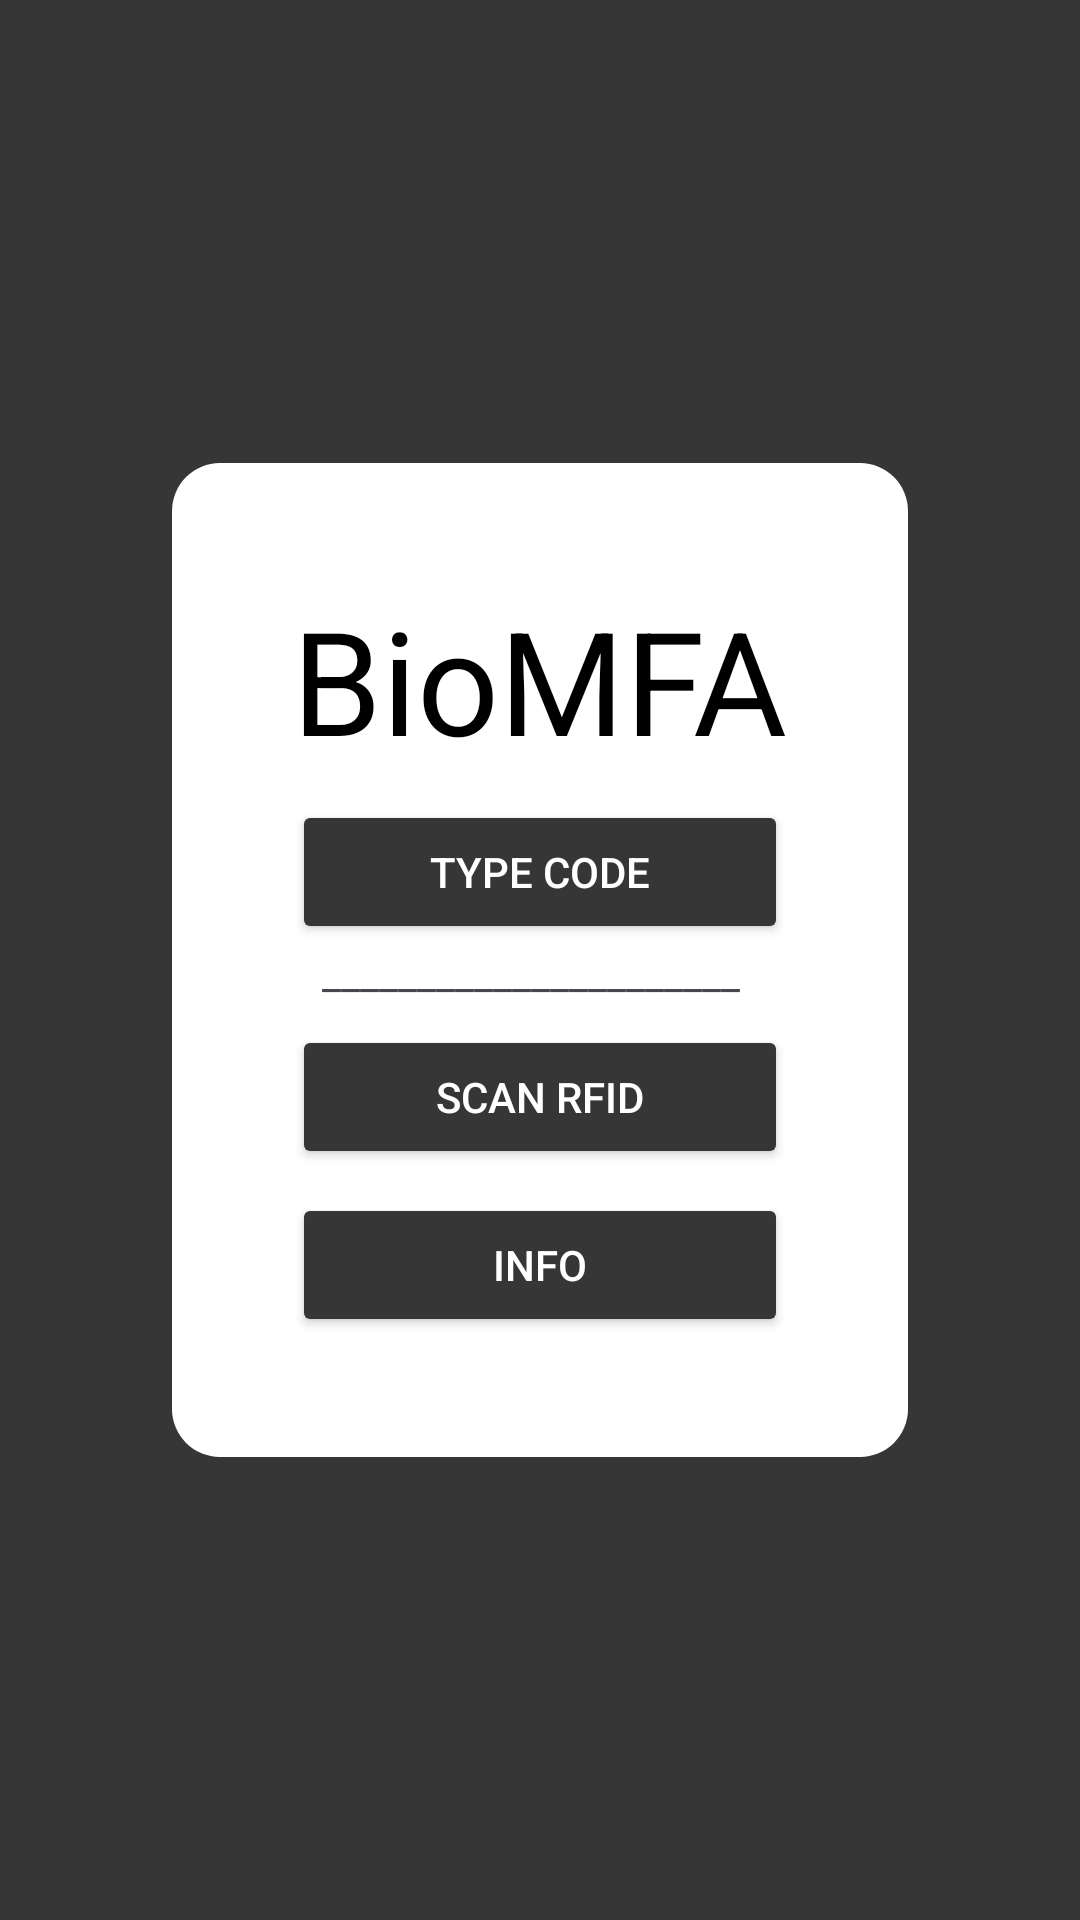

This screen was rendered from an Android layout file. Write that file and the resources it references.
<!-- AndroidManifest.xml: application theme Theme.BioMFA -->
<!-- res/layout/activity_main.xml -->
<?xml version="1.0" encoding="utf-8"?>
<androidx.constraintlayout.widget.ConstraintLayout xmlns:android="http://schemas.android.com/apk/res/android"
                                                   xmlns:app="http://schemas.android.com/apk/res-auto"
                                                   android:layout_width="match_parent"
                                                   android:layout_height="match_parent"
                                                   android:background="@color/dark_gray"
                                                   android:orientation="vertical">

    <LinearLayout
            android:id="@+id/title_layout"
            android:layout_width="wrap_content"
            android:layout_height="wrap_content"
            android:layout_gravity="center_horizontal"
            android:orientation="vertical"
            app:layout_constraintEnd_toEndOf="parent"
            app:layout_constraintStart_toStartOf="parent"
            app:layout_constraintTop_toTopOf="parent"
            app:layout_constraintBottom_toBottomOf="parent"
            android:background="@drawable/rounded_background"
            android:padding="40dp">

        <TextView
                android:id="@+id/biomfa_text"
                android:layout_width="wrap_content"
                android:layout_height="wrap_content"
                android:fontFamily="sans-serif-thin"
                android:text="@string/app_name"
                android:textColor="@color/black"
                android:textSize="48sp"
                android:textStyle="bold"/>

        <ImageView
                android:id="@+id/imageView2"
                android:layout_width="match_parent"
                android:layout_height="wrap_content"
                app:srcCompat="@drawable/biomfa_logo"
                android:contentDescription="@string/biomfa_logo"/>
        <Button
                android:id="@+id/code_button"
                android:layout_width="match_parent"
                android:layout_height="wrap_content"
                android:layout_gravity="center_horizontal"
                android:layout_marginTop="8dp"
                android:text="@string/type_code"
                android:textColor="@color/white"
                android:textColorHighlight="@color/dark_gray"
                android:backgroundTint="@color/dark_gray"
                android:onClick="openTypeCodeActivity"/>

        <TextView
                android:text="@string/line"
                android:layout_width="match_parent"
                android:layout_height="wrap_content" android:id="@+id/textView2" android:paddingLeft="10dp"
                android:paddingRight="10dp"/>

        <Button
                android:id="@+id/scan_button"
                android:layout_width="match_parent"
                android:layout_height="wrap_content"
                android:layout_gravity="center_horizontal"
                android:layout_marginTop="8dp"
                android:text="@string/scan_rfid"
                android:textColor="@color/white"
                android:textColorHighlight="@color/dark_gray"
                android:backgroundTint="@color/dark_gray"
                android:onClick="openScanRfidActivity"/>

        <Button
                android:id="@+id/app_info"
                android:layout_width="match_parent"
                android:layout_height="wrap_content"
                android:layout_gravity="center_horizontal"
                android:layout_marginTop="8dp"
                android:text="@string/info"
                android:textColor="@color/white"
                android:textColorHighlight="@color/dark_gray"
                android:backgroundTint="@color/dark_gray"
                android:onClick="openInfoActivity"/>

    </LinearLayout>

</androidx.constraintlayout.widget.ConstraintLayout>
<!-- resources referenced by this layout -->
<resources>
  <color name="black">#FF000000</color>
  <color name="dark_gray">#363636</color>
  <color name="white">#FFFFFFFF</color>
  <!-- drawable rounded_background (drawable) -->
  <shape xmlns:android="http://schemas.android.com/apk/res/android">
      <solid android:color="@color/white" />
      <corners android:radius="16dp" />
  </shape>
  <string name="app_name">BioMFA</string>
  <string name="biomfa_logo">BioMFA Logo</string>
  <string name="info">Info</string>
  <string name="line">_________________________</string>
  <string name="scan_rfid">Scan RFID</string>
  <string name="type_code">Type code</string>
  <style name="Theme.BioMFA" parent="Base.Theme.BioMFA">
      </style>
  <style name="Base.Theme.BioMFA" parent="Theme.Material3.DayNight.NoActionBar">
          <item name="colorPrimary">@color/dark_gray</item> --&gt;
          <item name="colorSecondary">@color/light_gray</item> --&gt;
          <item name="android:statusBarColor">@color/dark_gray</item>
      </style>
  <color name="light_gray">#cfcfcf</color>
</resources>
